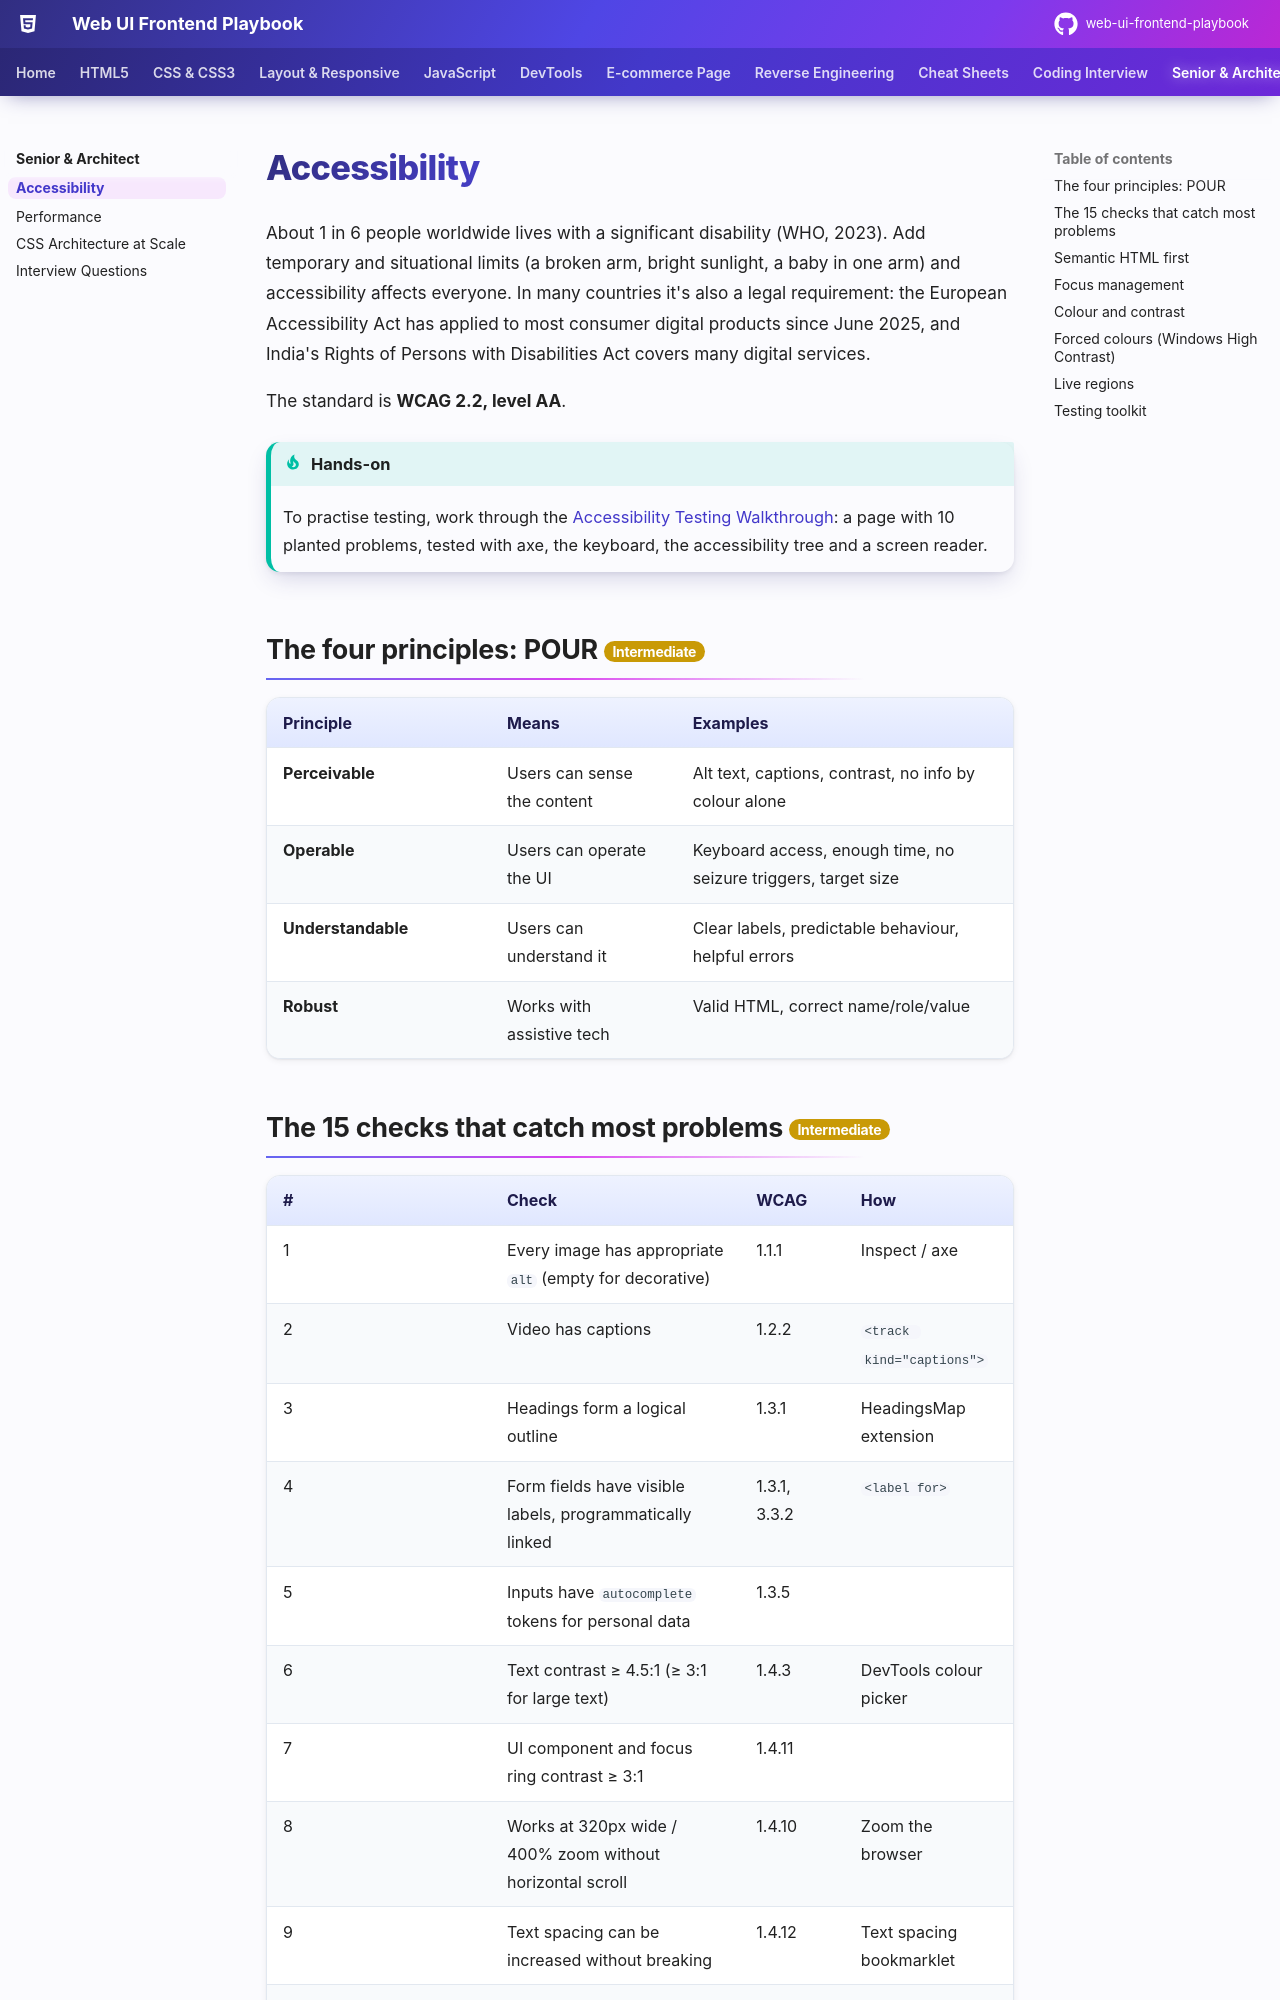

repository: khiruashish/web-ui-frontend-playbook · page: career/accessibility/index.html · generator: mkdocs

# Accessibility

About 1 in 6 people worldwide lives with a significant disability (WHO, 2023). Add temporary and situational limits (a broken arm, bright sunlight, a baby in one arm) and accessibility affects everyone. In many countries it's also a legal requirement: the European Accessibility Act has applied to most consumer digital products since June 2025, and India's Rights of Persons with Disabilities Act covers many digital services.

The standard is **WCAG 2.2, level AA**.

!!! tip "Hands-on"
    To practise testing, work through the [Accessibility Testing Walkthrough](../devtools/accessibility-testing.md): a page
    with 10 planted problems, tested with axe, the keyboard, the accessibility tree and a screen reader.

## The four principles: POUR <span class="lvl lvl-2">Intermediate</span> { #the-four-principles-pour data-toc-label="The four principles: POUR" }

| Principle | Means | Examples |
|---|---|---|
| **Perceivable** | Users can sense the content | Alt text, captions, contrast, no info by colour alone |
| **Operable** | Users can operate the UI | Keyboard access, enough time, no seizure triggers, target size |
| **Understandable** | Users can understand it | Clear labels, predictable behaviour, helpful errors |
| **Robust** | Works with assistive tech | Valid HTML, correct name/role/value |
